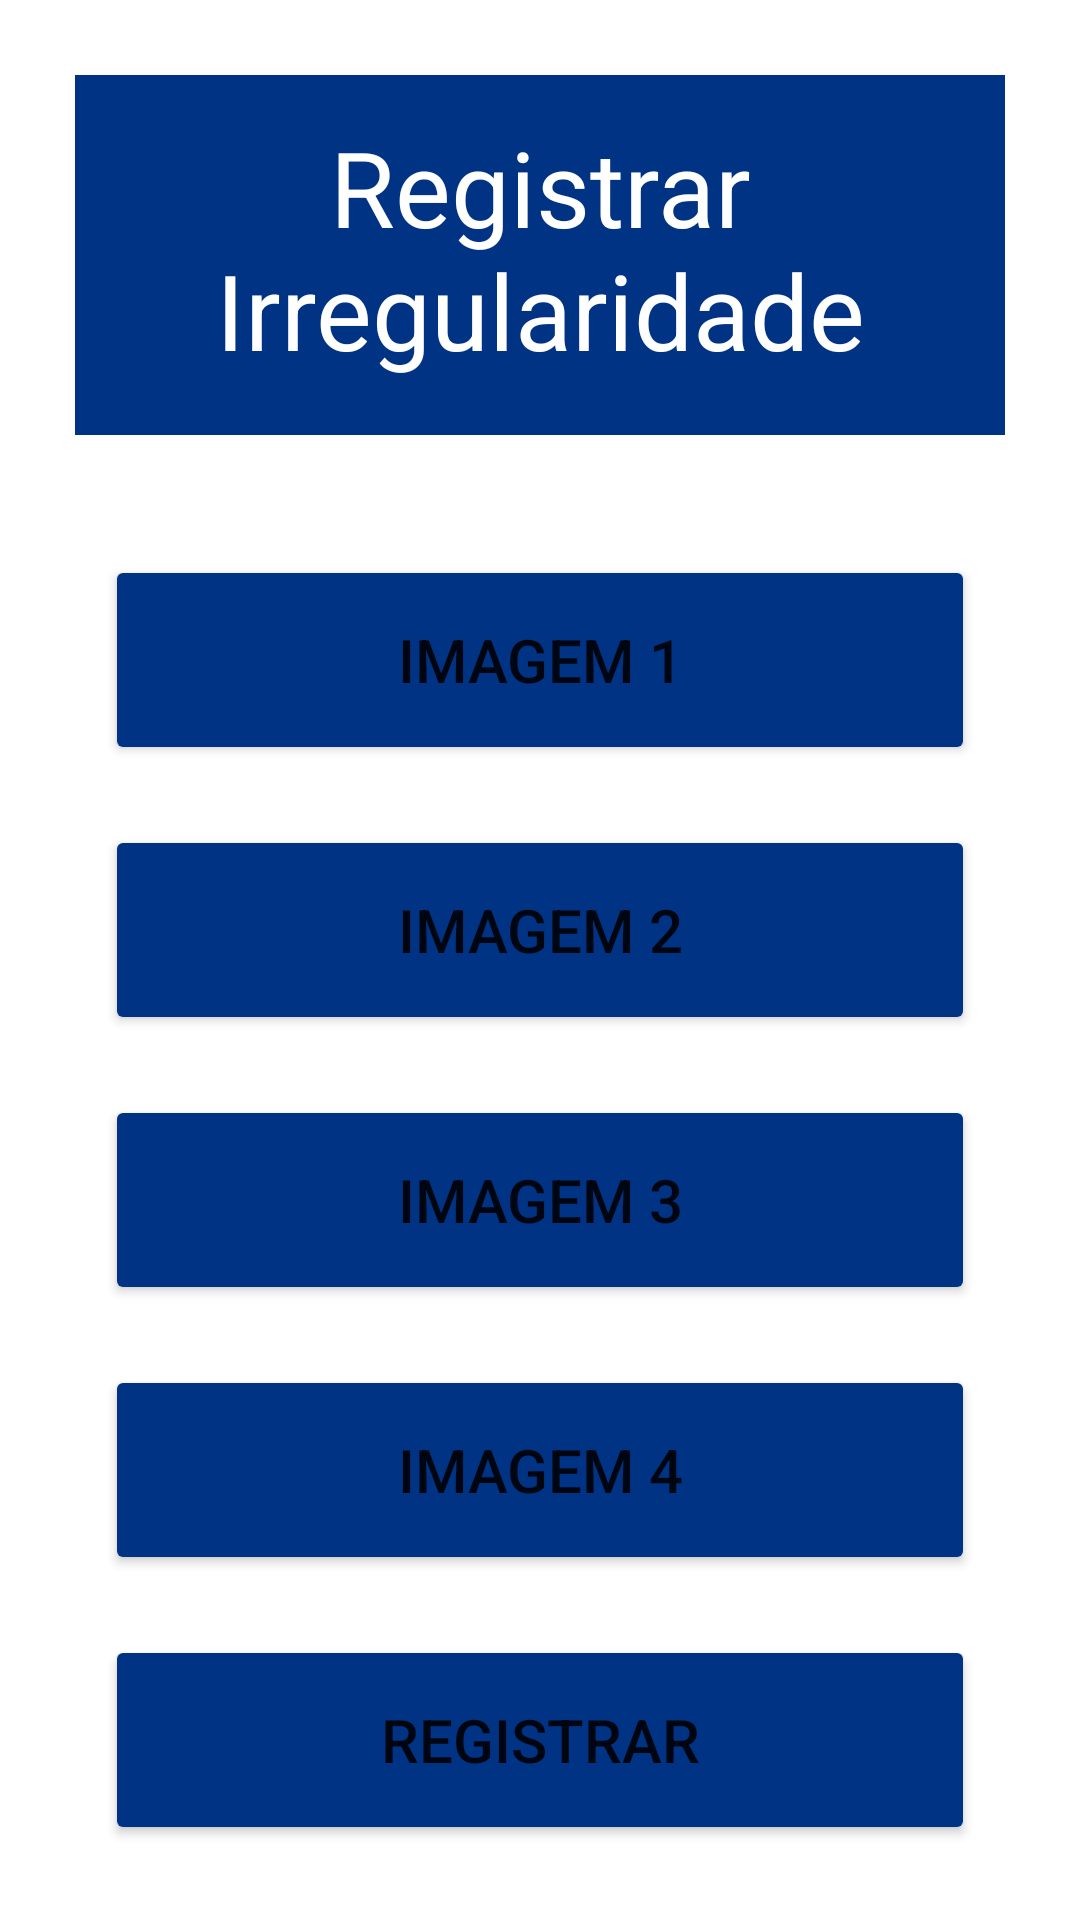

Reconstruct the res/layout file that produces this screen, plus the resources it refers to.
<!-- AndroidManifest.xml: application theme Theme.AzZonaAzulModuloFiscal -->
<!-- res/layout/activity_registrar_irregularidade.xml -->
<?xml version="1.0" encoding="utf-8"?>
<androidx.appcompat.widget.LinearLayoutCompat

    xmlns:android="http://schemas.android.com/apk/res/android"
    xmlns:app="http://schemas.android.com/apk/res-auto"
    xmlns:tools="http://schemas.android.com/tools"
    android:layout_width="match_parent"
    android:layout_height="match_parent"
    android:background="@drawable/rectanglebg"
    android:orientation="vertical"
    android:padding="25dp"
    tools:context=".VerficarVeiculoActivity"
        >

    <androidx.appcompat.widget.AppCompatTextView
        android:layout_width="match_parent"
        android:layout_height="120dp"
        android:background="#003383"
        android:padding="14dp"
        android:text="Registrar Irregularidade"
        android:textAlignment="center"
        android:textColor="@color/white"
        android:textSize="35sp"
        />


    <Button
        android:id="@+id/btnIMG1"
        android:layout_width="match_parent"
        android:layout_height="70dp"
        android:text="Imagem 1"
        android:layout_marginTop="40dp"
        android:layout_marginStart="10dp"
        android:layout_marginEnd="10dp"
        android:textSize="20sp"
        android:textAlignment="center"
        android:backgroundTint="#003383"
        />

    <Button
        android:id="@+id/btnIMG2"
        android:layout_width="match_parent"
        android:layout_height="70dp"
        android:text="Imagem 2"
        android:layout_marginTop="20dp"
        android:layout_marginStart="10dp"
        android:layout_marginEnd="10dp"
        android:textSize="20sp"
        android:textAlignment="center"
        android:backgroundTint="#003383"
        />

        <Button
        android:id="@+id/btnIMG3"
        android:layout_width="match_parent"
        android:layout_height="70dp"
        android:text="Imagem 3"
        android:layout_marginTop="20dp"
        android:layout_marginStart="10dp"
        android:layout_marginEnd="10dp"
        android:textSize="20sp"
        android:textAlignment="center"
        android:backgroundTint="#003383"
        />

    <Button
    android:id="@+id/btnIMG4"
        android:layout_width="match_parent"
        android:layout_height="70dp"
        android:text="Imagem 4"
        android:layout_marginTop="20dp"
        android:layout_marginStart="10dp"
        android:layout_marginEnd="10dp"
        android:textSize="20sp"
        android:textAlignment="center"
        android:backgroundTint="#003383"

        />

    <Button
        android:id="@+id/btnRegistrar"
        android:layout_width="match_parent"
        android:layout_height="70dp"
        android:layout_marginStart="10dp"
        android:layout_marginTop="20dp"
        android:layout_marginEnd="10dp"
        android:backgroundTint="#003383"
        android:text="Registrar"
        android:textAlignment="center"
        android:textSize="20sp" />


</androidx.appcompat.widget.LinearLayoutCompat>
<!-- resources referenced by this layout -->
<resources>
  <style name="Theme.AzZonaAzulModuloFiscal" parent="Theme.MaterialComponents.DayNight.DarkActionBar">
          
          <item name="colorPrimary">@color/purple_500</item>
          <item name="colorPrimaryVariant">@color/purple_700</item>
          <item name="colorOnPrimary">@color/white</item>
          
          <item name="colorSecondary">@color/teal_200</item>
          <item name="colorSecondaryVariant">@color/teal_700</item>
          <item name="colorOnSecondary">@color/black</item>
          
          <item name="android:statusBarColor" tools:targetApi="l">?attr/colorPrimaryVariant</item>
          
      </style>
  <!-- not gathered from this repository: default colours our renderer supplied (Android Studio template values) -->
  <color name="purple_500">#FF6200EE</color>
  <color name="purple_700">#FF3700B3</color>
  <color name="teal_200">#FF03DAC5</color>
  <color name="teal_700">#FF018786</color>
  <color name="black">#FF000000</color>
  <color name="white">#FFFFFFFF</color>
</resources>
